pico-8 play session: mixed d-pad (fixed 12-tick cycle)

[t = 1 s] mixed d-pad (1.2s cycle ×~1): → ← ↑ ↓ + 🅾/❎ taps, ~1s
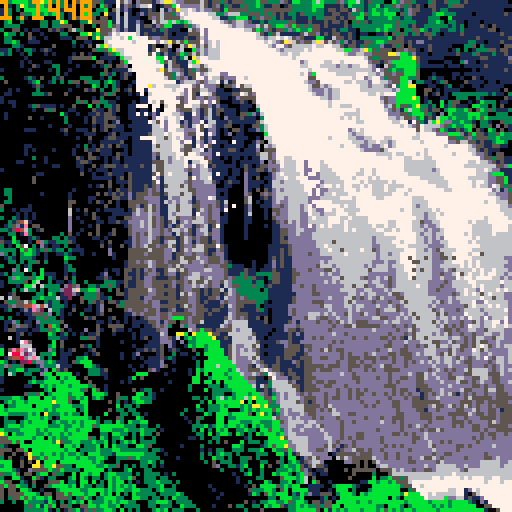
[t = 2 s] mixed d-pad (1.2s cycle ×~1): → ← ↑ ↓ + 🅾/❎ taps, ~2s
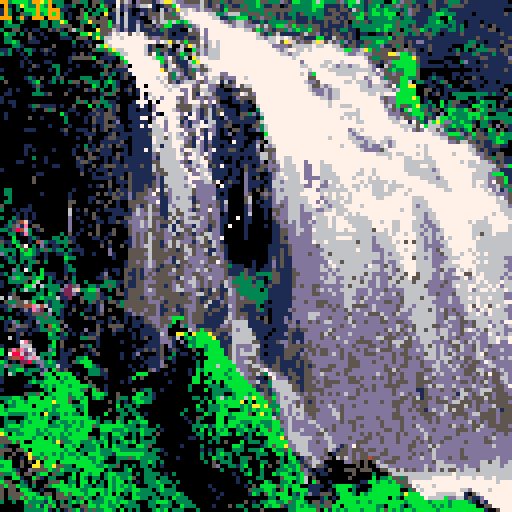
[t = 4 s] mixed d-pad (1.2s cycle ×~3): → ← ↑ ↓ + 🅾/❎ taps, ~4s
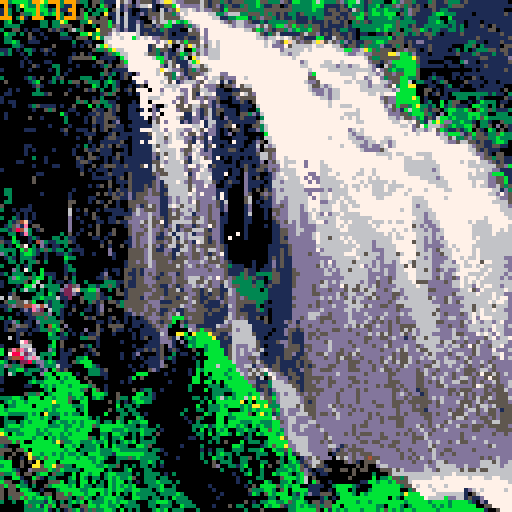
[t = 6 s] mixed d-pad (1.2s cycle ×~5): → ← ↑ ↓ + 🅾/❎ taps, ~6s
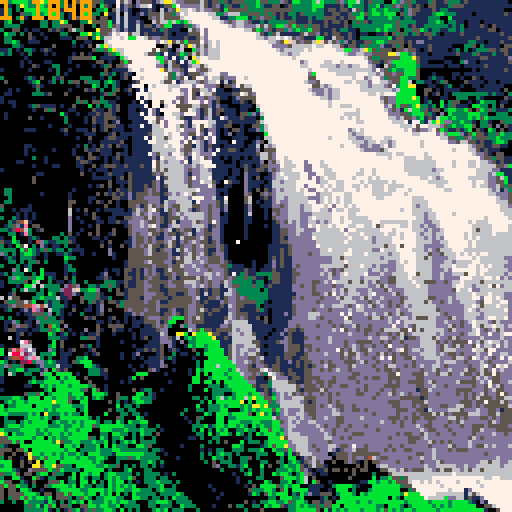

pico-8 cartridge
version 8
__lua__
-- fast particle system
-- by morgan mcguire @casualeffects
-- http://casual-effects.com
-- Released as BSD-license open source February 2017.


function add_particle(x, y, dx, dy, life, color, ddy)
 particle_array_length += 1

 -- grow if needed
 if (#particle_array < particle_array_length) add(particle_array, 0)
 
 -- insert into the next available spot
 particle_array[particle_array_length] = {x = x, y = y, dx = dx, dy = dy, life = life or 8, color = color or 6, ddy = ddy or 0.0625}
end


function process_particles()
 -- @casualeffects particle system
 -- http://casual-effects.com

 -- simulate particles during rendering for efficiency
 local p = 1
 while p <= particle_array_length do
  local particle = particle_array[p]
  
  -- the bitwise expression will have the high (negative) bit set
  -- if either coordinate is negative or greater than 127, or life < 0
  if bor(band(0x8000, particle.life), band(bor(particle.x, particle.y), 0xff80)) != 0 then

   -- delete dead particles efficiently. pico8 doesn't support
   -- table.setn, so we have to maintain an explicit length variable
   particle_array[p], particle_array[particle_array_length] = particle_array[particle_array_length], nil
   particle_array_length -= 1

  else

   -- draw the particle by directly manipulating the
   -- correct nibble on the screen
   local addr = bor(0x6000, bor(shr(particle.x, 1), shl(band(particle.y, 0xffff), 6)))
   local pixel_pair = peek(addr)
   if band(particle.x, 1) == 1 then
    -- even x; we're writing to the high bits
    pixel_pair = bor(band(pixel_pair, 0x0f), shl(particle.color, 4))
   else
    -- odd x; we're writing to the low bits
    pixel_pair = bor(band(pixel_pair, 0xf0), particle.color)
   end
   poke(addr, pixel_pair)
   
   -- acceleration
   particle.dy += particle.ddy
  
   -- advance state
   particle.x += particle.dx
   particle.y += particle.dy
   particle.life -= 1

   p += 1
  end -- if alive
 end -- while
end

------------------------------------------------------------------
-- everything below here is part of the demo

particle_array, particle_array_length = {}, 0

emitter_array = {
 { count = 10, x = 30, y = 10, dx = 0.25, rnd_dx = 0.5, dy = 0, rnd_dy = 0.4, life = 19, rnd_life = 15, color = 7 },
 { count = 10, x = 38, y = 30, dx = 0.25, rnd_dx = 0.5, dy = 0.7, rnd_dy = 0.4, life = 14, rnd_life = 15, color = 6 },
 
 { count = 8, x = 64, y = 25, dx = 0.5, rnd_dx = 0.5, dy = 0, rnd_dy = 0.5, life = 19, rnd_life = 30, color = 7 },
 { count = 12, x = 80, y = 40, dx = 0.0125, rnd_dx = 1, dy = 0.7, rnd_dy = 0.4, life = 19, rnd_life = 15, color = 6 },
 { count = 5,  x = 76, y = 40, dx = 0.125, rnd_dx = 0.75, dy = 0.7, rnd_dy = 0.4, life = 5, rnd_life = 10, color = 13 },

 { count = 10, x = 100, y = 70, dx = 0.25, rnd_dx = 0.5, dy = 0, rnd_dy = 0.5, life = 9, rnd_life = 30, color = 6 },

 { count = 10, x = 110, y = 55, dx = 0.25, rnd_dx = 0.5, dy = 0, rnd_dy = 0.5, life = 9, rnd_life = 30, color = 7 },
 { count = 7, x = 113, y = 70, dx = 0.25, rnd_dx = 0.5, dy = 0, rnd_dy = 0.5, life = 9, rnd_life = 30, color = 6 },
 { count = 2, x = 91, rnd_x = 10, y = 55, dx = 0.25, rnd_dx = 0.5, dy = 0, rnd_dy = 0.5, life = 8, rnd_life = 10, color = 6 },

 { count = 6, x = 60, y = 80, dx = 0.125, rnd_dx = 0.25, dy = 0, rnd_dy = 0.5, life = 4, rnd_life = 15, color = 6 },
 { count = 6, x = 70, y = 95, dx = 0.25, rnd_dx = 0.25, dy = 0, rnd_dy = 0.5, life = 4, rnd_life = 15, color = 6 },

 { count = 1,  x = 65, y = 10, dx = 0.25, rnd_dx = 1, dy = 0, rnd_dy = 0.25, life = 19, rnd_life = 10, color = 7 },
 { count = 2,  x = 30, y = 8, dx = 0.25, rnd_dx = 1, dy = 0, rnd_dy = 0.25, life = 18, rnd_life = 10, color = 7 },
 { count = 1,  x = 100, y = 30, dx = 0.25, rnd_dx = 1, dy = 0, rnd_dy = 0.25, life = 18, rnd_life = 10, color = 7 },
 { count = 1,  x = 100, y = 30, dx = 0.25, rnd_dx = 1, dy = 0, rnd_dy = 0.25, life = 20, rnd_life = 10, color = 6 },
 { count = 1,  x = 50, y = 30, dx = -0.125, rnd_dx = 0.5, dy = 0, rnd_dy = 0.25, life = 19, rnd_life = 20, color = 7 },

 { count = 1,  x = 75, y = 70, dx = -0.25, rnd_dx = 0.3, dy = 0, rnd_dy = 0.25, life = 18, rnd_life = 10, color = 13 },

 { count = 17,  x = 79, rnd_x = 45, y = 117, dx = -0.25, rnd_dx = 0.3, dy = -2.25, rnd_dy = 0.5, life = 19, rnd_life = 10, ddy = 0, color = 5 },

 { count = 10,  x = 36, rnd_x = 14, y = 80, dx = -0.25, rnd_dx = 0.3, dy = -2, rnd_dy = 0.5, life = 8, rnd_life = 10, ddy = 0, color = 5 },

 { count = 1,  x = 104, y = 119, rnd_y = 5, dx = 1.5, rnd_dx = 0.3, dy = 0, rnd_dy = 0, life = 8, rnd_life = 10, ddy = 0, color = 6 },
}


function _draw()
 palt(0, false)
 spr(0, 0, 0, 16, 16)
 
 process_particles()

 -- create new particles
 for emitter in all(emitter_array) do
  for i = 1, emitter.count do
   add_particle(emitter.x + rnd(emitter.rnd_x or 0), emitter.y + rnd(emitter.rnd_y or 0), 
                emitter.dx + rnd(emitter.rnd_dx), emitter.dy + rnd(emitter.rnd_dy),
                emitter.life + rnd(emitter.rnd_life), emitter.color, emitter.ddy)
  end
 end

 print(stat(1), 0, 0, 9)
end
__gfx__
303bbbb3bbab33330055330553111756d0d5551d6aa6dd555565155351555333b55333d51bb333b6b3335d3bb631533300b3d553111351153331511111111110
0b103ab330b30033113003050b51071d51d66710155b7ddddd6515d135113533b3115501533333bbb111151b333133b1335d5351510551113555111111111111
133030bbb3bb13311000503033b0561d1001151061d5a6676d6dd551b555553333555555533333b33155155165313b33b33313d5511151331111111111111100
10300533b03b3b3301005b0330a11606101d15556553d76777776633d666335553535151331533333115511533b53bb3bbb053d511113bb33311110111111151
003035103b3000b301055b5505501616111005d56555567777777661133bbb135d55315113111313355515155bb133333b33133111133300b111111111111111
03b003000033033ab00033a5555b161611d1006566b6b3b677777776d5d66d51131333335511151115155150353513333335333311133b303311011101111111
033330000033033555005003055b5d161161551d5bb11153d677777776d66ddd65653bbd5b5353551511115133333333bb353315113333331313011151051111
300550101100515105635000a5556d1d11611151351110065d7d777777777665b3d51553d3b33b5511151331103333b3b33503355b3133113313111111550111
0b330305001000033000bba3b55d76dd5661511115101115557d777777777777651356111115655d151551151011001150535313515531011115111111111511
033000051001000111055503a3667767bb6765dd55111151156d77777777777766d6676765d5111bb1165515103333333b155111111511111111111511111115
033b30011100000000300110006777777677777d76a565b5557d67677777777776666d5af65d556af565d3d1511553bb35555151dd1111111111133110111511
0003310000000500001010506ba67777777761500560065a65656767777777777766dddd56666676677665155135333d11535051111511111000335031111055
113010331015100000000005335ba666777761535510d600bd6d666777777777777776d666667677777766bbdd6ab53555055d55101511110130301333551551
31300103000101000010501000153b66777765531d115b35656d66677777777777777766d66777777777776dd66dd5555aa6bb3d111011111151113511131151
00000010000000000155555b011110b66777776bbd151360a677666777777777777777777677777777777777777653355555bbba51111110000111115511111d
0000010100011000010000005501005b57777776b5651116ba7777777777777777777777777d6777766776777777d5515dbbbbbb511000011003d11011111115
0000010051000330000100010135055d0777777dd165511d665677777777777777777777777667776666d66d66776d10653bbbbb311111101110111115111111
1000000100001030010000000050111163767776a56dd5153d5567777777777777777777777776777766666666666d7d53b33bbb500000000000001011111151
0000000000000030100000000351301510d7777655536d1555d6777dd77777777777777777767db777776666677766d655d55bbb500010000110111111111111
3000001310500315000033300103001500d677766653d5d1577d7665ddd77677777777777777755777777777677d677d3555bb33500131100101005101111111
050000013b00130303550533303b31000156d777655d1d666d5d6671615777777777777777776dd5777777667666d7766d55bb60331101350000511110110111
00000000151000000001000b3030310010150a6776666777d57ddd5055d7566777777777777776556d6777777766d666d573bbaa000110013001001101111100
0010100003000000010005150300350150111077d7667dd75566dd110011555777777777777776ddd6d667777766666666d6bbbb005501011110000111111050
0110000033315000500000000153500010110677677776d7517665111155765d777777777777776dd6d6677777776676777bbbbb005015010333333333131103
1000000000000000000500010300010000011666d777d5d75dd5dd51101d5555777777777777777766d667777777777d5ddbbbbab01000110033300310000051
1011000000000000000353055331100001011060577d65d777d7d15000115105677777777777777777677777777777765ddbbbbbb01300b035500101b3330110
0001000135111101005000b030331500111110d0067755556655d1d11000111067777777777777777767766677777777d65b553ba33130b1351110bb33030500
00000000100535000110000511051500110110d10776d5556d15615511101100377777777777777777777777767777776d5d1b6bb3515503bb33b505b3531113
010000000000000b1001001151551000111111d107766d117d1561501110553d167777777777777777777766667777777ddd553bbb5310d0b3333bbb33003330
01000005001000003000010511555100111110d5d6776511dd1d6110d111511103777777777777777777767676777777766d655d3b1516bb3b333b3b5b333333
00000000000000003000010511501d00011110557d7761d1dd116611151111115677777777777777777777777667777777666d115316babdd33b331033100533
00000000000010000100000101555110111111dd7d7765d166516d115500100553677777777777777777777777777777777766dd55b666d53b33bb503350d051
00000011100000015001110501501110011111656d7766ddd651dd1010551011d3677777777777777777777d676777777777777d5dd6d5b311513b0510b30501
000000000000000010000111000150111111157565676dd556d1dd101d01100000b777777777777777777776d66777777777777767777dddbbbd15b551335b33
0000000000000000000100500015511101111175556766dd1d51d110001111001066777777777777776777766dd66777667777777777776655335d355533b333
000000000000000000000010011111500111117d1d677dd516d1d11110711001d50677777777777777777777666d66766d67777777777777dd5665515113bb30
00000011000000000001030105150511011111651d67765516d1511011111011606d6777777777777777767776dd6dd67d67777777777777777776d551155110
000000101000010000100511511100010111116d15d77d5566d1d11115510111d05557777777777777777777776dddd567777777777777777777766515111000
00000010000000000010005001110511011111d515d7765d76ddd111111111115665d77777777777777777777777776666766777676777777777776dd5105500
00000000300100000005105510101501111111d115d676d17675d110101101011665d776677777777777777777777777767776677766777777777777d5535511
00001100000100000001551000101101111111555dd66d5166775111001011111d0d567666777777777777777777777777777666666667777777766766d51511
00000000100001100001100501555115111511655d6666dd6d67151111101510155ddd76667777777777777777777777777776666666677777777666666655db
1000000000000000000010101110111111111165556666d5dd66d11110110511551d5d66667777777777777777677677777776666666d67777777776666dd111
000000000110000000005001001511105111115d556666d1dd66611110110d111001d67666677777777777777667767777777766666666777777777666dbbb11
000000005000000000000001111101505111111d156666d5dd66711101100d105011d6676667777777777777677767677777777776666d677777766666dd55b1
000000005000000000000000000501115111115d156666d5ddd6651015110d11110166d666677777777777777767666667677777777666667777776776dd55b1
000000000000000000000010150500105111515d156666d5dddddd0011000d111011666666667777777777776676766676666777777776667777776766dd6535
0330000000000000001000000001051151115d5d11d6d6655ddddd1110000d105051d6d6666677777777777776777666766777677777777667777777777d61d3
03300000001000000100000050515151d1555d5515d6d6655ddddd1010000d5005d5d6666666677777777777777776666677767777777777777777777766ddd5
00300000000000000100001100005511d155dddd11ddd66d1dddd611100005600151d66d66666777777777777777776677777776667777777777777777776dd5
0330000000000000055000105105010055555ddd11ddd66d15dddd51600005601011d6dd66666777777777777777777777777776666777777777777777776665
5000000100000000050000000050010055d1565d11dd566655dd5d51d00001d00111dd5d666d6667777777777777777777777776d6677777777777777777766d
30010111000000000601050010111110156d565d115d566d15dd5dd1d00001d0001055dd666d6667677777777777777777776776666677777777777777777666
000010101000000006000105000011111d6dd6dd115d5d661ddd5dd0100001600010d5dd666dd66667777776677777777777777666d667777777777777777766
30031010100000000d010005100110055dddd65d51555ddd556d5dd11000011000105ddd666dd67666777776666677777777777766d667777777777776777776
003154f1000000000d00100011011511ddd6d65d51511ddd15dd55d110000110000015d56d6dd66666767777666677777777777666dd66777777767666777777
0135d1e0550000000d000010500000015dd6d65d11d11ddd15dd15d100000100001011dddd6ddd666676777666666777777777766d6dd6777777776666677776
33158463015000000d001000500050005dddd6dd5d511dd51dd51dd10000010000001155dd66ddd666667777766666777777777666d6dd677777776666677776
003301e30000000305010050500150005d5dd6dd1dd115d51dd55dd10000010000001155dd6ddd666666666666666666777777776d66d6676677676666676666
100b00013100033031100001101000001d5dd6d11dd51ddd5d551dd10000010000001151dddddd666666666666666d666677777766d6d6d76677676766666666
511b300104d3113335100000010500011d5dd6d51d651ddd1d5515d10000000000001155ddddddd66666667666666d666677777766d6dd667666667666666666
3010b57030d1011030010000050100501d5d665d156515dd5d5555d510000000000111115dddddd66666666666666dd66667777766ddddd67666666666666666
33330b5b3135313303111000000d00005555d6511dd1156d5dd511d510000000000111515dddddddd666666666666ddd6667777766d6d5666666666666666666
d30303bb3101001131001001000d10005555d6555dd115dd5dd515dd10000000000111515dddd5dd66666666666666dd6d6677776666dd566666666666666666
0131033310010000b3300000000010005555d6555dd1556ddddd555d10000000000151511dddddddddd66666666666dd6666777766d6dddd66666666666666dd
0033030335030000300000000000000155d5d6d55dd1556ddd6d555d510000010001d1511ddddddddddd666666666ddd6dd677776666ddd66d6666666666666d
300030130000000013000000000000015555d6d515d515ddddd5ddd5531110010011d1511ddddddd6d6d6666666d6d6dddd667776666dd6666666666666666dd
000d307300b0000013300000001011055151ddd1156515dddddd5ddd511115110111511115ddddddddd6d6666666d66d6dd667776666ddd6dd6666666666666d
1303330030b111001010000001d001051151ddd515dd15dddddddddd5111351133335511155ddddddd6dd6666666ddddddd666776666dd6dd6666666666666d6
003db3353bb0310050300000115100055151dd5111dd15dd665d6ddd5d5335351103551115dddddddddddd6666dddd6dd5d666776666dd6dddd66d6666666d6d
10333350b600301101300300003331151155ddd515dd55d66d5d5dd56d3333313301551115d5ddddd6d6d66666d6dd6dd5d6d667666dddd5dd66666666666666
100010bb60633330d25d0033133531051155dd5511dd15dd6d5d5dd16d5533353315111115d5dd5ddddddd666666dd6dddd6dd67766ddddddddd66d666666d66
000303633030333d226f33bbd00305015555d6d5115d11ddd515155116d33333303111111ddddd5ddddddd666ddd6ddd5ddddd66666ddddddddd66dd66666666
001500000330b30122d10333510005515555ddd55155115dd515155156d533333331111111dddd55ddddddd66ddd6ddddd55ddd6666dddddddd666dd666666dd
6065500033b3336112005333511300015551dd55d515115dd51155d15dd5d5333331111115dddddddddddd66dd6ddddddddd5dd666666ddd6dddd6d6d66666dd
05335565b003133010005035150551355555dddd1115555dd515111d5dd555553310111115ddddd5dddddd666dddddddd5dd56d66666dddd6dddd6ddd666666d
115d5544e6461333101000101d0005355555d5dd155511ddd551111516d551113011111115ddddddddddddd6d66dddddddd5d6dd666d6dddddddd6ddd666666d
013001d1ed206331005001101d050005d555d55d115d115dd55515511dd511115310111115ddddddddddddd6d6ddddddddd5dddd666d6dddddddd66ddd6666dd
000010115553d03101003000150000011d5dd5dd15dd515dd551511116d555111110111115ddd666ddddddd6ddd6dddddddddddd666d6dd5ddddd66ddd66666d
3030000113353301000005150001500101015ddd55dbbb5d5551111156d5d511505011111dddd66dddddddd6ddddddd5dddddddd666d6dddd6dddd6dddd6666d
011d30110d3333350000000011010101011110dd1dbb001d555111116d66d511115011115d1dddddddddddd6ddddddddddd5dddd66666dddddd5dd66d6dd6ddd
0105d55101304b30d0000000500555500110115d5d300d3dd111111dd566651111111111dd5ddddddddddddd6dddddddddddd5d566666dddddd5dd66dddd66d6
01551110113353b501000d005100511010011115dd000006d5b55155556d6d11111101115515ddddddddddddddddddddddddddd5d6666ddddddddd6dd5d666dd
000015010000b3013010101150001000010111116d00aab0abbba5511d66dd55111011115111ddddddddddddddddddddd5ddd5ddd666ddddddd5ddddddddd6dd
0060100000003331100033551000000001015011dd51603b3bbbba1151666dd1110111115111dddddddddddddddddddd5d5dd1d5d666d6ddddddddddddddd6dd
000017e500000b05000000001000001000000111ddd10d033bbbbbb111666665511115dd5111ddddddddddddddddddddd5ddddddd666ddddd5dd5dd6dddd6ddd
1000066600003b0500005130100000000100111150d1001b3bb3bbb1156dddd55101111d555155ddddddddddddddddddd5ddd5dddd666dddd555dd56dd5ddddd
b05e4ed7d000d301015000150000000000115151501510005003bbbb156d6ddd511111155551d5ddddddd5ddddddddddddddd5dddd666ddd5ddddd56dddddddd
b078862d60333b01110001015000001001d0000150030110030bbbbb156d6dd65101111555115dddddddd5d5dddddddddd5d55dddd666ddd5dddddd6dddddddd
015448d6e630300110033b000000001001010111513100001000bbbbb56ddd55d111151551155dddddddd5d5ddddddd5dd5dd55dddd66ddddd5dd5ddddd5ddd6
b30102283dd3b3111053bbb00000000000001111d0010000030bbbbbbb6dddd5d5111511115155ddddddddd55ddddddddd5dddddddddd6d66ddd5ddddd5ddddd
3d53350001d3336111000bb31000000010010111d5000000030bbb6bbbbddd51dd5155111151515ddd55ddd55ddddddd5dddd5dddddd6dddddddd5ddddd5dddd
3033bb13331d0b515000003331500000010005d1000100010b3bbbbbb3b6dd55567d5511511155dddd5dddd5dddddddd55d5dddddddddddddddd555d6dd5dddd
3063003300dbb0bbbb0100333110000000bbb000010000010b0b0bbb3bbb6dd5d5376d51551155ddddddddddddddddddd5dddddd55dddddddddd55d565555ddd
100000003003bb0b3bb00500001000001b05000000000000bb003bbbb3bbbd5511057ddd1551555ddddddddd5dddddddd5dddddd55dddddddddddd5dd5d55ddd
10000003b33bbbb3bbbb0050000000101000000000100000bb0bb0b0bbbbbbdd111366dd551155d5dd55ddddd5ddddddd5d5dddd55ddddddddd55d5dddd55ddd
0000001100b3b3bbb3bbbb35001000000000000000000003000033303bbbbbb5155366ddd551555ddd5ddddddddddddd555ddddd55dddddddddddd5dd5dd55dd
100000000003b0bbbbbb350b501000000501330010000003000b033333bbbbbb1151d66dd5515555ddddddddd5d5dddddd5ddddd115dddddddd555ddd5d555dd
0000005335b03bbbb3bbb00bbb30050000bb03100000000000000333003bbb3bbd513d6dd5d5d5dddddd5dddd5dddddddd5d6d5dd15ddddddd1d5d5dd5dd555d
333bb30bbb0bb3bbb53b3b03b30005330bb3331000000000330303b63b3bb6babb55bd6ddd5d555dddddddddddddddddddddd5d5515ddddddddd5d55555d5555
03b3bb3bbbbbbabbb500bb000005030103bb3300000000000030b0bbbbbba0b0bbb53d66dd5d515ddddddddddddddddddd55ddd5555dddddddd555d55d55555d
b033bbbb0bbbb33bbb333b0000000b0330300000000000000b00333b3bbb3b3aaba33366dd56555ddd6ddddddddddddddd55ddd5d55dddddddd555d5dddd5555
b3bbbbbbbbb3b3bbbbb03b000005033033000000000000300330333bb0003b3b3bbb5bd6ddd6555dddd6ddddddddddddddd5dddd551ddddddd55ddd5dd55d155
bb33333b3b0a333b3b330b0000b000330330100000000300000b30bbb3bbbb50ba3b13d6ddd6d55dddd66dddddddddddddd5ddddd555ddddd5555dd5dd55d555
0300003bbb3b301bbbbbbb303000053000b3000000000010053000bb033bbbbbbbbb65dd6ddddd5ddddd6ddddddddddddd55dddddd55ddddd5dd5ddd55d5d555
033303b3bbbb03b33b3b3bbb30330b30b33bb00000000001030000bb0bbb333bb333bb5d6dddd66dddddddddddddddd6dddd5dddddd5dddddddddddddd55d555
03bbb3bbbbbb333b33bb3bb53bbbbbb33303300300000000333b13bb3bb3b30b3b33bbdd6dddddd6dddddddddddddddddddd5ddd6dddddddddd5dd55dd55555d
b3333bbbb3b3bbbb3bb3bbb00bbb333b333b33301000000030b030b3b0033b330bb5bb3d6ddddddd6dddddddddddddddddddddddd6dd5ddddddddd55dddd5555
ab0b33bbb33b3bb3b3bbbb000330bb33030b3305000000000330b03bb30b3030b3bbb3bd66ddddddd6dddddddd5dddddddd5d5dddd6dddddddddddddddd5dd5d
55bbbbbb3bb0b3b33bbbbb530b3033b003030030000000011030033000000130000bbba566666dddd66ddddddddddddddddddddd5d6ddddddddddddddddddddd
555b5b00bbbbb3a533bb333b33b0303b3b03333000000000000030305000b033303bbbbbd6666ddddd6dddddddddddddddddddd5ddd6dddddddddddddddddddd
31000bbbbbbbbbb0bb3b0333b0b0b33300bb3500000001000030000000bb3000013b5bbadd666ddddd66d15d7dddddddddddddddddd6ddddddddddddddd6dddd
555055b0bbbbbbbb3bb03333b333bb33333330331000000000101033003330333b00b335bd666ddddd6d15dd655ddddddddddd5ddddd6ddddddddddddddddddd
5005005abb3bb3b3b33b30bbb3331bbbbbbb3330010000000030303b3303000033300bb1b15666dddd01555d5d55dddddddddddddddd6ddddddddddddddddddd
3050010a53b5bbb3bbb3bb33bb30033353b333330000100000300b330300335030000030bb01d56dddd0656d5dd546dddddddd5dd6dd6ddddddddddddddd6ddd
bbb005050a0bbb0bbbbbbbb3b300030000033b30300000000003050333003300033005303b315d66d00000dd5105056dddddddddddddd66ddddddddd66666dd6
3bb00500aa5bba55330bbbbb33b335030303303010000000000005d003313b000b05003b33b5156551000000050500d66ddddddddd6dd66666dd6ddd66666d66
bbb3100d5555b35b33330bbbbb030003b000330000000000000000030000303003000333b3b5d1011000000050550005566d6ddddd66d666666d666666666666
533b505503bb053300b0bb3bb03bb333303033330103000000000000001003b00300b3bb303bd510110000005000030005666666666666666766666666666666
300bb100b510330003b0b303303b3b33b50033303300000000000000000100003300005bbb3b60500000000500000b033b553566666677777777777776677666
b55003105000555b0330bb0b030b3bb03010333b33303000000000000001003000b30033b03b60b5001000000011bb3bb3b55567777777777777777777777777
5b55b33030053bbbb3b0b330330b3b3b3b000333b003000000001000000001050bbbb53b3bb001111003bbbb31000bbbbbbb3557777777777777777777777777
50550bb30010003bbbbb33bbbb3b3bb33bb33303b3330000000001000000005333bb305b0bbbb1110010bbb030003bbbbbbb00357777777777771d7777777777
505555bbb3055055b5bbb3bb0b3b0b030b3333303333b300000000010000001b305b3bbb031b3d1155503bbb30b3bbbbbbbb3abbb77776666677105677777777
50355b5b3bb3b05553035b3033bbb3300bb33033030b33300000001000000000000330bbb33b000013010bbbbbbbbbbbb0b30bbbbb76666bdd661511d7777777
300300b33331b30303b3b0b333b3b3bb3300033bbb3033330000000000000501033bb33b53bb30551550bbbbb3bb3bbbbbbbb3bbbbb3bbbb3bbbb310d1777777
000000353b1b5b05530055bb3bb33b033330033033300b33300001000503300330b3bb5133b3b335355bb0bbbbbbbb330bbb303bbbbb3b3b3bbbbbb005577777
00000033333b1030153b153533bb30b03030003b3b03330003000000000003000500000033bbbbb50b1b3b3bbb3bbb3b5b3b3bb3bbbbb3bbbbbbbbbbb1005777
__gff__
0000000000000000000000000000000000000000000000000000000000000000000000000000000000000000000000000000000000000000000000000000000000000000000000000000000000000000000000000000000000000000000000000000000000000000000000000000000000000000000000000000000000000000
0000000000000000000000000000000000000000000000000000000000000000000000000000000000000000000000000000000000000000000000000000000000000000000000000000000000000000000000000000000000000000000000000000000000000000000000000000000000000000000000000000000000000000
__map__
0000000000000000000000000000000000000000000000000000000000000000000000000000000000000000000000000000000000000000000000000000000000000000000000000000000000000000000000000000000000000000000000000000000000000000000000000000000000000000000000000000000000000000
0000000000000000000000000000000000000000000000000000000000000000000000000000000000000000000000000000000000000000000000000000000000000000000000000000000000000000000000000000000000000000000000000000000000000000000000000000000000000000000000000000000000000000
0000000000000000000000000000000000000000000000000000000000000000000000000000000000000000000000000000000000000000000000000000000000000000000000000000000000000000000000000000000000000000000000000000000000000000000000000000000000000000000000000000000000000000
0000000000000000000000000000000000000000000000000000000000000000000000000000000000000000000000000000000000000000000000000000000000000000000000000000000000000000000000000000000000000000000000000000000000000000000000000000000000000000000000000000000000000000
0000000000000000000000000000000000000000000000000000000000000000000000000000000000000000000000000000000000000000000000000000000000000000000000000000000000000000000000000000000000000000000000000000000000000000000000000000000000000000000000000000000000000000
0000000000000000000000000000000000000000000000000000000000000000000000000000000000000000000000000000000000000000000000000000000000000000000000000000000000000000000000000000000000000000000000000000000000000000000000000000000000000000000000000000000000000000
0000000000000000000000000000000000000000000000000000000000000000000000000000000000000000000000000000000000000000000000000000000000000000000000000000000000000000000000000000000000000000000000000000000000000000000000000000000000000000000000000000000000000000
0000000000000000000000000000000000000000000000000000000000000000000000000000000000000000000000000000000000000000000000000000000000000000000000000000000000000000000000000000000000000000000000000000000000000000000000000000000000000000000000000000000000000000
0000000000000000000000000000000000000000000000000000000000000000000000000000000000000000000000000000000000000000000000000000000000000000000000000000000000000000000000000000000000000000000000000000000000000000000000000000000000000000000000000000000000000000
0000000000000000000000000000000000000000000000000000000000000000000000000000000000000000000000000000000000000000000000000000000000000000000000000000000000000000000000000000000000000000000000000000000000000000000000000000000000000000000000000000000000000000
0000000000000000000000000000000000000000000000000000000000000000000000000000000000000000000000000000000000000000000000000000000000000000000000000000000000000000000000000000000000000000000000000000000000000000000000000000000000000000000000000000000000000000
0000000000000000000000000000000000000000000000000000000000000000000000000000000000000000000000000000000000000000000000000000000000000000000000000000000000000000000000000000000000000000000000000000000000000000000000000000000000000000000000000000000000000000
0000000000000000000000000000000000000000000000000000000000000000000000000000000000000000000000000000000000000000000000000000000000000000000000000000000000000000000000000000000000000000000000000000000000000000000000000000000000000000000000000000000000000000
0000000000000000000000000000000000000000000000000000000000000000000000000000000000000000000000000000000000000000000000000000000000000000000000000000000000000000000000000000000000000000000000000000000000000000000000000000000000000000000000000000000000000000
0000000000000000000000000000000000000000000000000000000000000000000000000000000000000000000000000000000000000000000000000000000000000000000000000000000000000000000000000000000000000000000000000000000000000000000000000000000000000000000000000000000000000000
0000000000000000000000000000000000000000000000000000000000000000000000000000000000000000000000000000000000000000000000000000000000000000000000000000000000000000000000000000000000000000000000000000000000000000000000000000000000000000000000000000000000000000
0000000000000000000000000000000000000000000000000000000000000000000000000000000000000000000000000000000000000000000000000000000000000000000000000000000000000000000000000000000000000000000000000000000000000000000000000000000000000000000000000000000000000000
0000000000000000000000000000000000000000000000000000000000000000000000000000000000000000000000000000000000000000000000000000000000000000000000000000000000000000000000000000000000000000000000000000000000000000000000000000000000000000000000000000000000000000
0000000000000000000000000000000000000000000000000000000000000000000000000000000000000000000000000000000000000000000000000000000000000000000000000000000000000000000000000000000000000000000000000000000000000000000000000000000000000000000000000000000000000000
0000000000000000000000000000000000000000000000000000000000000000000000000000000000000000000000000000000000000000000000000000000000000000000000000000000000000000000000000000000000000000000000000000000000000000000000000000000000000000000000000000000000000000
0000000000000000000000000000000000000000000000000000000000000000000000000000000000000000000000000000000000000000000000000000000000000000000000000000000000000000000000000000000000000000000000000000000000000000000000000000000000000000000000000000000000000000
0000000000000000000000000000000000000000000000000000000000000000000000000000000000000000000000000000000000000000000000000000000000000000000000000000000000000000000000000000000000000000000000000000000000000000000000000000000000000000000000000000000000000000
0000000000000000000000000000000000000000000000000000000000000000000000000000000000000000000000000000000000000000000000000000000000000000000000000000000000000000000000000000000000000000000000000000000000000000000000000000000000000000000000000000000000000000
0000000000000000000000000000000000000000000000000000000000000000000000000000000000000000000000000000000000000000000000000000000000000000000000000000000000000000000000000000000000000000000000000000000000000000000000000000000000000000000000000000000000000000
0000000000000000000000000000000000000000000000000000000000000000000000000000000000000000000000000000000000000000000000000000000000000000000000000000000000000000000000000000000000000000000000000000000000000000000000000000000000000000000000000000000000000000
0000000000000000000000000000000000000000000000000000000000000000000000000000000000000000000000000000000000000000000000000000000000000000000000000000000000000000000000000000000000000000000000000000000000000000000000000000000000000000000000000000000000000000
0000000000000000000000000000000000000000000000000000000000000000000000000000000000000000000000000000000000000000000000000000000000000000000000000000000000000000000000000000000000000000000000000000000000000000000000000000000000000000000000000000000000000000
0000000000000000000000000000000000000000000000000000000000000000000000000000000000000000000000000000000000000000000000000000000000000000000000000000000000000000000000000000000000000000000000000000000000000000000000000000000000000000000000000000000000000000
0000000000000000000000000000000000000000000000000000000000000000000000000000000000000000000000000000000000000000000000000000000000000000000000000000000000000000000000000000000000000000000000000000000000000000000000000000000000000000000000000000000000000000
0000000000000000000000000000000000000000000000000000000000000000000000000000000000000000000000000000000000000000000000000000000000000000000000000000000000000000000000000000000000000000000000000000000000000000000000000000000000000000000000000000000000000000
0000000000000000000000000000000000000000000000000000000000000000000000000000000000000000000000000000000000000000000000000000000000000000000000000000000000000000000000000000000000000000000000000000000000000000000000000000000000000000000000000000000000000000
0000000000000000000000000000000000000000000000000000000000000000000000000000000000000000000000000000000000000000000000000000000000000000000000000000000000000000000000000000000000000000000000000000000000000000000000000000000000000000000000000000000000000000
